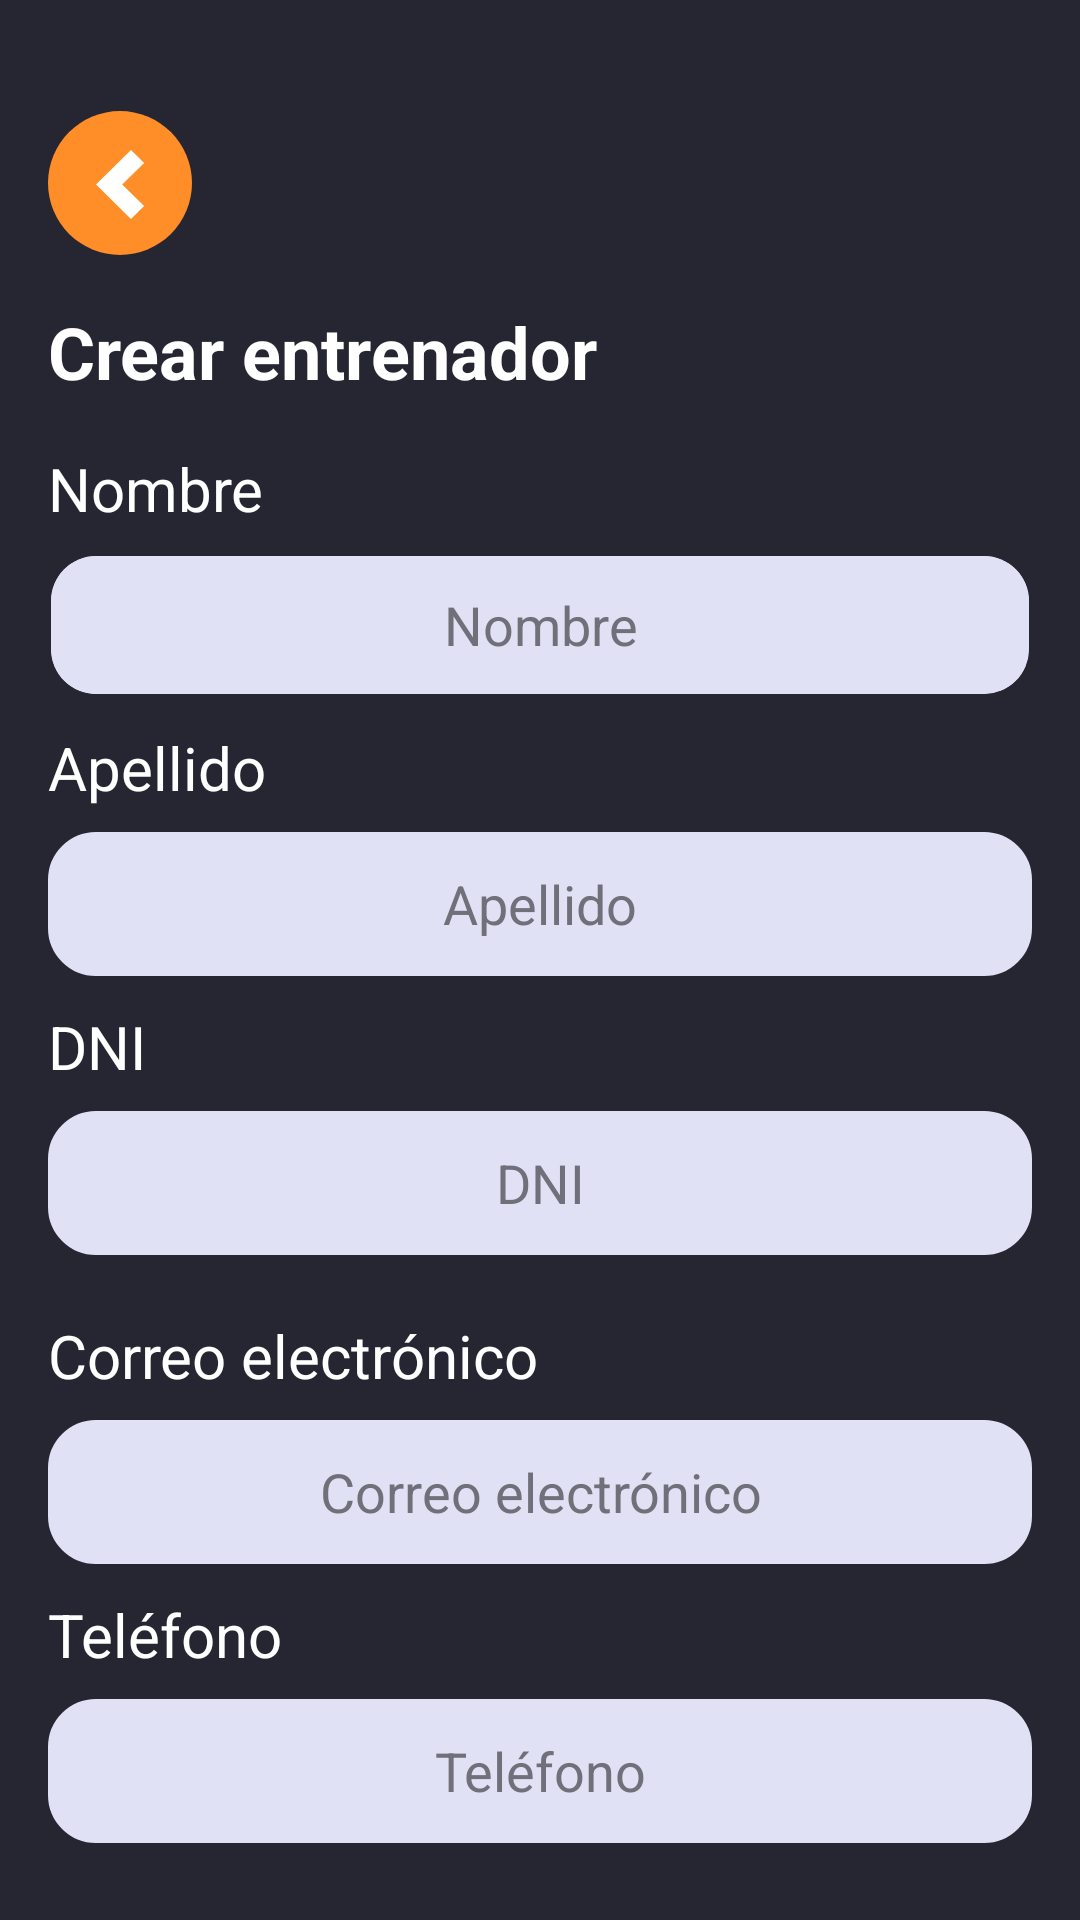

Produce the Android XML layout that renders to this screen, including the resource entries it uses.
<!-- AndroidManifest.xml: application theme Theme.MisRutinas -->
<!-- res/layout/activity_crear_entrenador.xml -->
<?xml version="1.0" encoding="utf-8"?>
<LinearLayout xmlns:android="http://schemas.android.com/apk/res/android"
    xmlns:app="http://schemas.android.com/apk/res-auto"
    xmlns:tools="http://schemas.android.com/tools"
    android:layout_width="match_parent"
    android:layout_height="match_parent"
    android:background="@color/background"
    android:orientation="vertical"
    android:clipChildren="true"
    android:padding="16dp"
    tools:context=".CrearEntrenadorActivity">


    <ImageView
        android:id="@+id/VolverListaEntrenador"
        android:layout_width="wrap_content"
        android:layout_height="wrap_content"
        android:layout_marginTop="21dp"
        android:onClick="btnVolverListaEntrenador"
        android:src="@drawable/volver"
        android:contentDescription="@string/btnVolver"
        />


    <TextView
        android:id="@+id/textViewEditarEntrenador"
        android:layout_width="wrap_content"
        android:layout_height="wrap_content"
        android:layout_marginTop="16dp"
        android:layout_marginBottom="16dp"
        android:text="@string/btnCrearEntrenador"
        android:textColor="#FFFFFF"
        android:textSize="24sp"
        android:textStyle="bold"
        app:layout_constraintEnd_toEndOf="parent"
        app:layout_constraintHorizontal_bias="0"
        app:layout_constraintStart_toStartOf="parent"
        app:layout_constraintTop_toTopOf="parent" />

    <TextView
        android:id="@+id/labelNombre"
        android:layout_width="match_parent"
        android:layout_height="wrap_content"
        android:text="@string/inputNombre"
        android:textColor="@color/white"
        android:textSize="20sp"
        android:layout_marginBottom="8dp"/>

    <EditText
        android:id="@+id/textNombre"
        android:layout_width="match_parent"
        android:layout_height="48dp"
        android:clipToOutline="true"
        android:ems="10"
        android:textAlignment="center"
        android:layout_marginBottom="10dp"
        android:hint="@string/inputNombre"
        android:textColorHint="@color/secondaryText"
        android:inputType="text"
        android:visibility="visible"
        android:background="@drawable/input_generico"
        android:maxLength="45"
        />

    <TextView
        android:id="@+id/labelApellido"
        android:layout_width="match_parent"
        android:layout_height="wrap_content"
        android:text="@string/inputApellido"
        android:textColor="@color/white"
        android:textSize="20sp"
        android:layout_marginBottom="8dp"/>

    <EditText
        android:id="@+id/textApellido"
        android:layout_width="match_parent"
        android:layout_height="48dp"
        android:ems="10"
        android:hint="@string/inputApellido"
        android:textColorHint="@color/secondaryText"
        android:inputType="text"
        android:textAlignment="center"
        android:visibility="visible"
        android:background="@drawable/input_generico"
        android:layout_marginBottom="10dp"
        android:maxLength="45"/>

    <TextView
        android:id="@+id/labelDNI"
        android:layout_width="match_parent"
        android:layout_height="wrap_content"
        android:text="@string/inputDNI"
        android:textColor="@color/white"
        android:textSize="20sp"
        android:layout_marginBottom="8dp"/>

    <EditText
        android:id="@+id/textDNI"
        android:layout_width="match_parent"
        android:layout_height="48dp"
        android:ems="10"
        android:hint="@string/inputDNI"
        android:textColorHint="@color/secondaryText"
        android:inputType="number"
        android:textAlignment="center"
        android:visibility="visible"
        android:background="@drawable/input_generico"
        android:layout_marginBottom="20dp"
        android:maxLength="8"/>

    <TextView
        android:id="@+id/labelEmail"
        android:layout_width="match_parent"
        android:layout_height="wrap_content"
        android:text="@string/inputCorreo"
        android:textColor="@color/white"
        android:textSize="20sp"
        android:layout_marginBottom="8dp"/>

    <EditText
        android:id="@+id/textEmail"
        android:layout_width="match_parent"
        android:layout_height="48dp"
        android:ems="10"
        android:hint="@string/inputCorreo"
        android:textColorHint="@color/secondaryText"
        android:inputType="textEmailAddress"
        android:textAlignment="center"
        android:visibility="visible"
        android:background="@drawable/input_generico"
        android:layout_marginBottom="10dp"
        android:maxLength="75"/>

    <TextView
        android:id="@+id/labelTelefono"
        android:layout_width="match_parent"
        android:layout_height="wrap_content"
        android:text="@string/inputTel"
        android:textColor="@color/white"
        android:textSize="20sp"
        android:layout_marginBottom="8dp"/>

    <EditText
        android:id="@+id/textPhone"
        android:layout_width="match_parent"
        android:layout_height="48dp"
        android:ems="10"
        android:hint="@string/inputTel"
        android:textColorHint="@color/secondaryText"
        android:inputType="phone"
        android:textAlignment="center"
        android:visibility="visible"
        android:background="@drawable/input_generico"
        android:layout_marginBottom="10dp"
        android:maxLength="10"/>

    <Button
        android:id="@+id/btnGuardar"
        android:layout_width="match_parent"
        android:layout_marginLeft="60dp"
        android:layout_marginRight="60dp"
        android:layout_marginBottom="20dp"
        android:layout_marginTop="16dp"
        android:layout_height="40dp"
        android:background="@drawable/button_primary"
        android:text="@string/btnGuardar"
        app:backgroundTint="@null" />

    <Button
        android:id="@+id/btnCancelar"
        android:layout_width="match_parent"
        android:layout_height="40dp"
        android:layout_marginLeft="60dp"
        android:layout_marginRight="60dp"
        android:textColor="@color/background"
        android:background="@drawable/button_secondary"
        android:onClick="btnCancelar"
        android:text="@string/btnCancelar"
        app:backgroundTint="@null" />

    
    <TextView
        android:id="@+id/textoResultado"
        android:layout_width="match_parent"
        android:layout_height="wrap_content"
        android:textSize="20sp"
        android:textColor="@color/white"
        android:text="" />

</LinearLayout>
<!-- resources referenced by this layout -->
<resources>
  <color name="background">#262632</color>
  <color name="secondaryText">#70707B</color>
  <color name="white">#FFFFFFFF</color>
  <!-- drawable button_primary (drawable) -->
  <?xml version="1.0" encoding="utf-8"?>
  <shape xmlns:android="http://schemas.android.com/apk/res/android">
  
      <gradient
          android:startColor="@color/naranjaIntenso"
          android:endColor="@color/naranjaSoft"
          android:angle="0"
          />
  
      <corners
          android:radius="10dp"
          />
  
  </shape>
  <!-- drawable button_secondary (drawable) -->
  <?xml version="1.0" encoding="utf-8"?>
  <shape
      xmlns:android="http://schemas.android.com/apk/res/android"
      android:shape="rectangle" >
      <corners
          android:radius="10dp"/>
      <solid
          android:color="@color/white" />
      <stroke
          android:width="1dip"
          android:color="@color/naranjaSoft"/>
  </shape>
  <!-- drawable input_generico (drawable) -->
  <?xml version="1.0" encoding="utf-8"?>
  <selector xmlns:android="http://schemas.android.com/apk/res/android">
  
      <item android:state_focused="true">
          <shape>
              <solid android:color="#E1E1F6" />
              <stroke android:width="3dp" android:color="#FFA500" />
              <corners
                  android:bottomRightRadius="15dp"
                  android:bottomLeftRadius="15dp"
                  android:topLeftRadius="15dp"
                  android:topRightRadius="15dp" />
          </shape>
      </item>
  
  
      <item>
          <shape>
              <solid android:color="#E1E1F6" />
              <stroke android:width="2dp" android:color="#E1E1F6" />
              <corners
                  android:bottomRightRadius="15dp"
                  android:bottomLeftRadius="15dp"
                  android:topLeftRadius="15dp"
                  android:topRightRadius="15dp" />
          </shape>
      </item>
  </selector>
  <!-- drawable volver (drawable) -->
  <vector xmlns:android="http://schemas.android.com/apk/res/android"
      android:width="48dp"
      android:height="48dp"
      android:viewportWidth="48"
      android:viewportHeight="48">
    <path
        android:pathData="M24,24m-24,0a24,24 0,1 1,48 0a24,24 0,1 1,-48 0"
        android:fillColor="#FF8E28"/>
    <path
        android:pathData="M27.658,13L16,24.5L27.658,36L32.03,31.688L24.744,24.5L32.03,17.313L27.658,13Z"
        android:fillColor="#ffffff"/>
  </vector>
  <string name="btnCancelar">Cancelar</string>
  <string name="btnCrearEntrenador">Crear entrenador</string>
  <string name="btnGuardar">Guardar</string>
  <string name="btnVolver">Volver</string>
  <string name="inputApellido">Apellido</string>
  <string name="inputCorreo">Correo electrónico</string>
  <string name="inputDNI">DNI</string>
  <string name="inputNombre">Nombre</string>
  <string name="inputTel">Teléfono</string>
  <style name="Theme.MisRutinas" parent="Base.Theme.MisRutinas" />
  <color name="naranjaIntenso">#FF6005</color>
  <color name="naranjaSoft">#FF8E28</color>
  <style name="Base.Theme.MisRutinas" parent="Theme.Material3.DayNight.NoActionBar">
          
          
      </style>
</resources>
